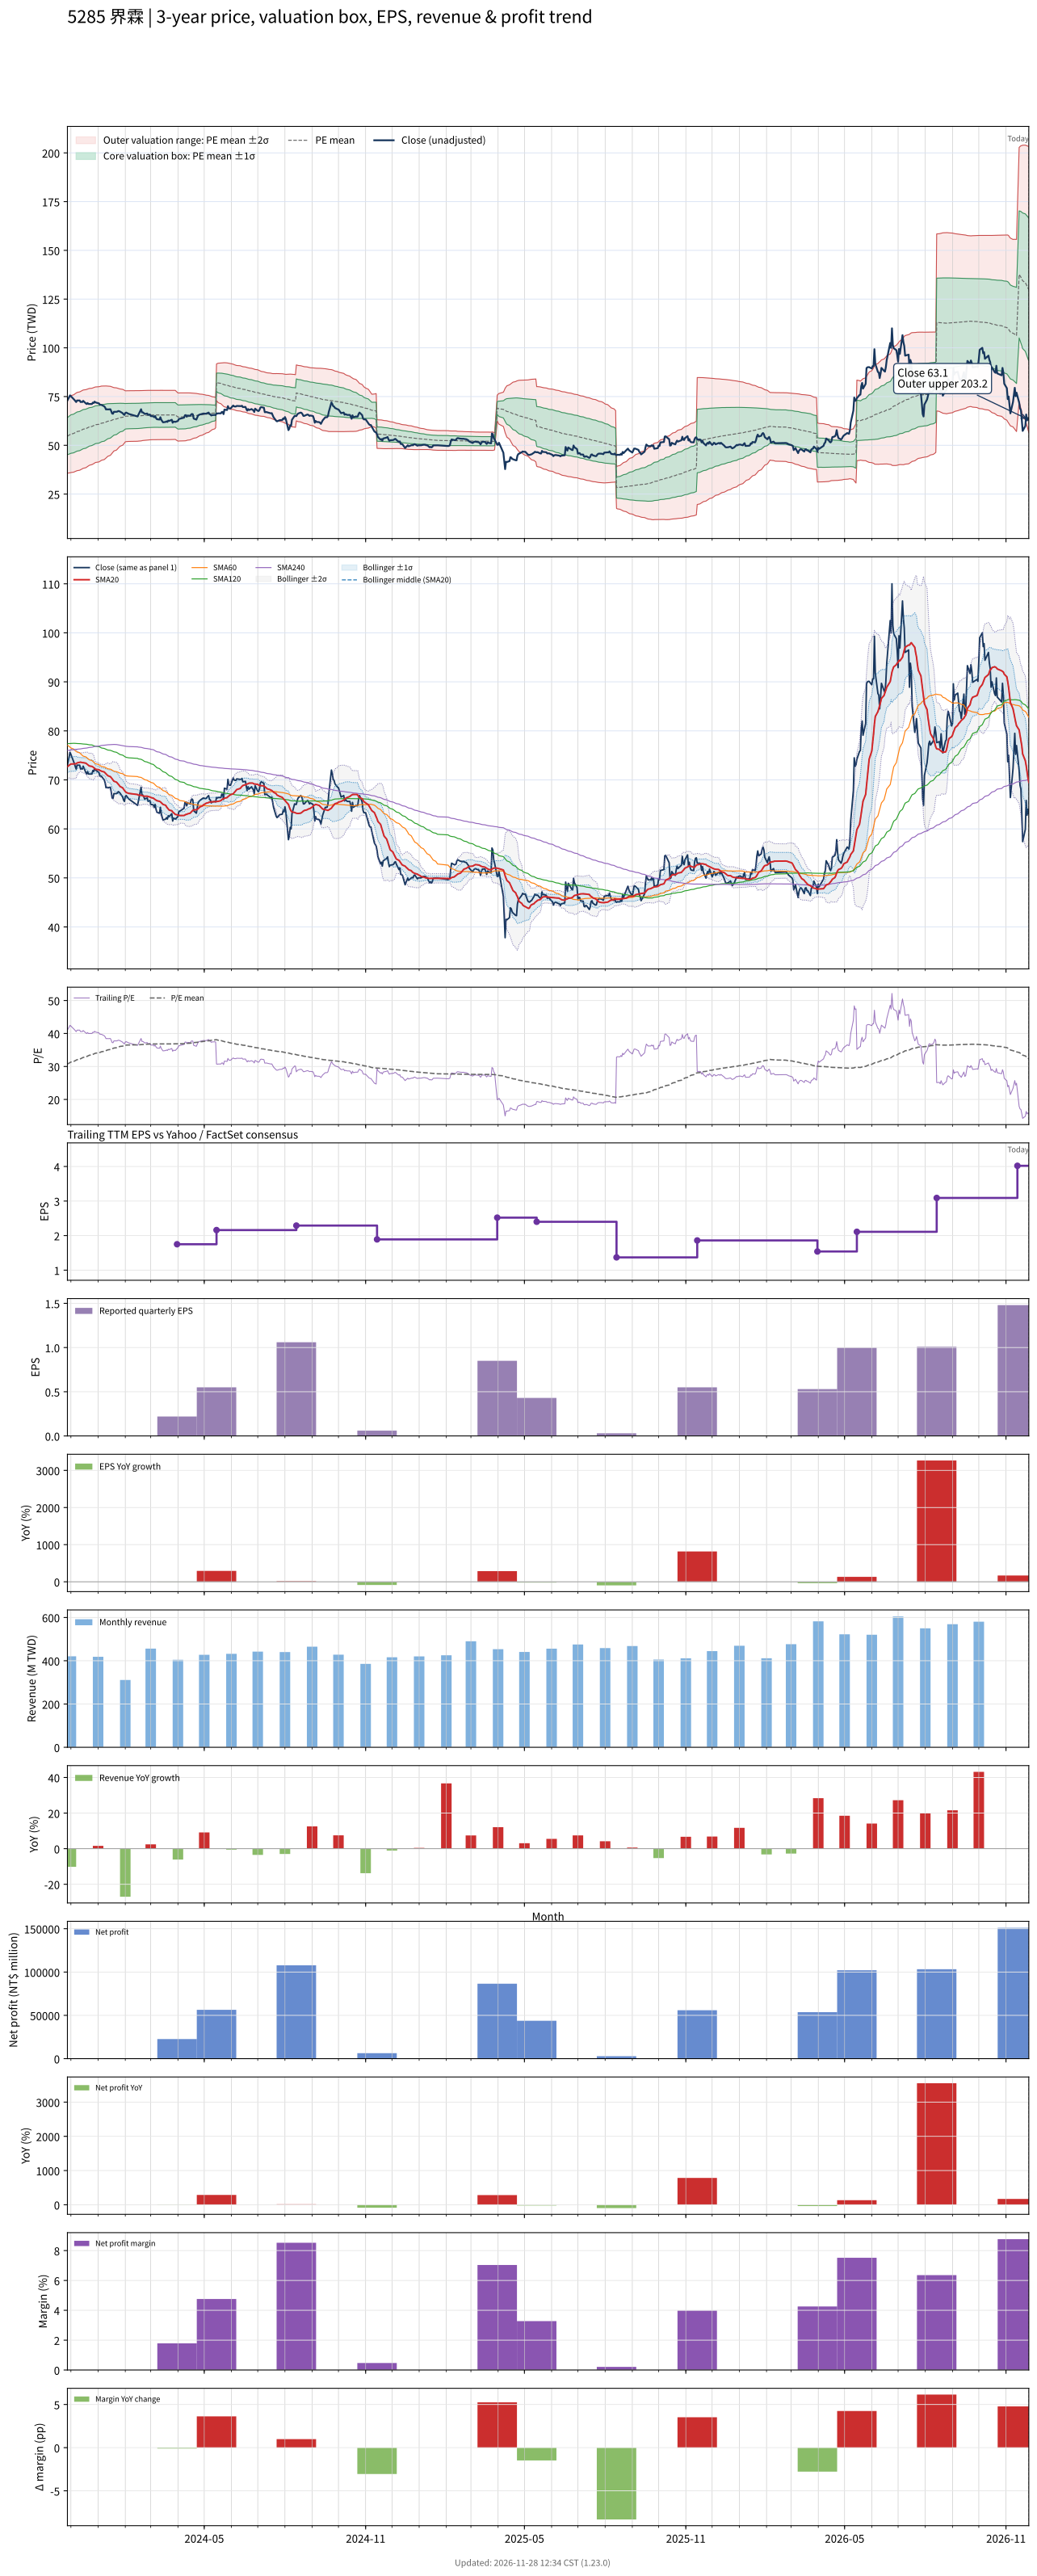

Source data for this figure (header and first rows):
# chart-version: skill-stock-dynamic-val…
date, close, available_date, period_end, eps, ttm_eps, pe, pe_mean, pe_std, price_m2, price_m1, price_mean, price_p1, price_p2, forward_eps, forward_pe, forward_pe_mean, forward_pe_std, forward_price_m2, forward_price_m1, forward_price_mean, forward_price_p1, forward_price_p2, sma20
2023-11-27, 73, 2023-11-14, 2023-09-30, 0.46, 1.78, 41.01, 30.73, 5.338, 35.69, 45.19, 54.69, 64.19, 73.69, , , , , , , , , , 72.69
2023-11-28, 73.9, 2023-11-14, 2023-09-30, 0.46, 1.78, 41.52, 30.87, 5.392, 35.76, 45.35, 54.95, 64.55, 74.14, , , , , , , , , , 72.83
2023-11-29, 74.7, 2023-11-14, 2023-09-30, 0.46, 1.78, 41.97, 31.02, 5.443, 35.85, 45.54, 55.22, 64.91, 74.6, , , , , , , , , , 72.98
2023-11-30, 75.6, 2023-11-14, 2023-09-30, 0.46, 1.78, 42.47, 31.18, 5.502, 35.91, 45.71, 55.5, 65.29, 75.09, , , , , , , , , , 73.11
2023-12-01, 75.2, 2023-11-14, 2023-09-30, 0.46, 1.78, 42.25, 31.34, 5.544, 36.05, 45.92, 55.78, 65.65, 75.52, , , , , , , , , , 73.23
2023-12-04, 73.8, 2023-11-14, 2023-09-30, 0.46, 1.78, 41.46, 31.49, 5.571, 36.22, 46.14, 56.05, 65.97, 75.89, , , , , , , , , , 73.25
2023-12-05, 73.3, 2023-11-14, 2023-09-30, 0.46, 1.78, 41.18, 31.64, 5.592, 36.4, 46.36, 56.31, 66.27, 76.22, , , , , , , , , , 73.28
2023-12-06, 72.7, 2023-11-14, 2023-09-30, 0.46, 1.78, 40.84, 31.78, 5.61, 36.59, 46.58, 56.56, 66.55, 76.53, , , , , , , , , , 73.28
2023-12-07, 72.2, 2023-11-14, 2023-09-30, 0.46, 1.78, 40.56, 31.91, 5.623, 36.79, 46.8, 56.81, 66.82, 76.82, , , , , , , , , , 73.28
2023-12-08, 73, 2023-11-14, 2023-09-30, 0.46, 1.78, 41.01, 32.06, 5.636, 37, 47.03, 57.06, 67.09, 77.12, , , , , , , , , , 73.46
2023-12-11, 73, 2023-11-14, 2023-09-30, 0.46, 1.78, 41.01, 32.2, 5.643, 37.23, 47.27, 57.32, 67.36, 77.4, , , , , , , , , , 73.58
2023-12-12, 72.2, 2023-11-14, 2023-09-30, 0.46, 1.78, 40.56, 32.34, 5.646, 37.46, 47.51, 57.56, 67.61, 77.66, , , , , , , , , , 73.62
2023-12-13, 72.3, 2023-11-14, 2023-09-30, 0.46, 1.78, 40.62, 32.47, 5.645, 37.71, 47.75, 57.8, 67.85, 77.9, , , , , , , , , , 73.57
2023-12-14, 72.2, 2023-11-14, 2023-09-30, 0.46, 1.78, 40.56, 32.61, 5.642, 37.96, 48, 58.04, 68.09, 78.13, , , , , , , , , , 73.52
2023-12-15, 72.8, 2023-11-14, 2023-09-30, 0.46, 1.78, 40.9, 32.75, 5.64, 38.21, 48.25, 58.29, 68.33, 78.37, , , , , , , , , , 73.51
2023-12-18, 71.5, 2023-11-14, 2023-09-30, 0.46, 1.78, 40.17, 32.88, 5.621, 38.52, 48.53, 58.53, 68.54, 78.54, , , , , , , , , , 73.41
2023-12-19, 71.2, 2023-11-14, 2023-09-30, 0.46, 1.78, 40, 33.02, 5.599, 38.84, 48.8, 58.77, 68.73, 78.7, , , , , , , , , , 73.27
2023-12-20, 71.7, 2023-11-14, 2023-09-30, 0.46, 1.78, 40.28, 33.15, 5.58, 39.14, 49.07, 59, 68.94, 78.87, , , , , , , , , , 73.15
2023-12-21, 71.2, 2023-11-14, 2023-09-30, 0.46, 1.78, 40, 33.28, 5.558, 39.45, 49.34, 59.23, 69.13, 79.02, , , , , , , , , , 72.97
2023-12-22, 71.2, 2023-11-14, 2023-09-30, 0.46, 1.78, 40, 33.41, 5.535, 39.76, 49.61, 59.46, 69.31, 79.17, , , , , , , , , , 72.83
2023-12-25, 71.2, 2023-11-14, 2023-09-30, 0.46, 1.78, 40, 33.54, 5.499, 40.12, 49.91, 59.7, 69.49, 79.28, , , , , , , , , , 72.75
2023-12-26, 71.9, 2023-11-14, 2023-09-30, 0.46, 1.78, 40.39, 33.66, 5.495, 40.34, 50.13, 59.91, 69.69, 79.47, , , , , , , , , , 72.64
2023-12-27, 71.7, 2023-11-14, 2023-09-30, 0.46, 1.78, 40.28, 33.77, 5.482, 40.6, 50.36, 60.12, 69.88, 79.63, , , , , , , , , , 72.5
2023-12-28, 72.4, 2023-11-14, 2023-09-30, 0.46, 1.78, 40.67, 33.9, 5.465, 40.89, 50.61, 60.34, 70.07, 79.8, , , , , , , , , , 72.33
2023-12-29, 72, 2023-11-14, 2023-09-30, 0.46, 1.78, 40.45, 34.03, 5.44, 41.2, 50.88, 60.57, 70.25, 79.93, , , , , , , , , , 72.17
2024-01-02, 71.5, 2023-11-14, 2023-09-30, 0.46, 1.78, 40.17, 34.14, 5.418, 41.49, 51.13, 60.78, 70.42, 80.07, , , , , , , , , , 72.06
2024-01-03, 70.8, 2023-11-14, 2023-09-30, 0.46, 1.78, 39.78, 34.25, 5.397, 41.76, 51.37, 60.97, 70.58, 80.19, , , , , , , , , , 71.94
2024-01-04, 70.8, 2023-11-14, 2023-09-30, 0.46, 1.78, 39.78, 34.37, 5.372, 42.05, 51.61, 61.17, 70.73, 80.3, , , , , , , , , , 71.84
2024-01-05, 70.7, 2023-11-14, 2023-09-30, 0.46, 1.78, 39.72, 34.48, 5.343, 42.35, 51.86, 61.37, 70.88, 80.39, , , , , , , , , , 71.77
2024-01-08, 70, 2023-11-14, 2023-09-30, 0.46, 1.78, 39.33, 34.59, 5.303, 42.69, 52.13, 61.57, 71.01, 80.45, , , , , , , , , , 71.61
2024-01-09, 69.4, 2023-11-14, 2023-09-30, 0.46, 1.78, 38.99, 34.7, 5.254, 43.06, 52.41, 61.76, 71.12, 80.47, , , , , , , , , , 71.44
2024-01-10, 68.4, 2023-11-14, 2023-09-30, 0.46, 1.78, 38.43, 34.81, 5.191, 43.48, 52.72, 61.96, 71.2, 80.44, , , , , , , , , , 71.25
2024-01-11, 68.5, 2023-11-14, 2023-09-30, 0.46, 1.78, 38.48, 34.92, 5.126, 43.91, 53.03, 62.16, 71.28, 80.41, , , , , , , , , , 71.06
2024-01-12, 68.4, 2023-11-14, 2023-09-30, 0.46, 1.78, 38.43, 35.03, 5.057, 44.35, 53.35, 62.35, 71.36, 80.36, , , , , , , , , , 70.86
2024-01-15, 68.5, 2023-11-14, 2023-09-30, 0.46, 1.78, 38.48, 35.15, 4.971, 44.86, 53.71, 62.56, 71.41, 80.26, , , , , , , , , , 70.65
2024-01-16, 67.5, 2023-11-14, 2023-09-30, 0.46, 1.78, 37.92, 35.26, 4.874, 45.42, 54.09, 62.77, 71.44, 80.12, , , , , , , , , , 70.45
2024-01-17, 66.3, 2023-11-14, 2023-09-30, 0.46, 1.78, 37.25, 35.37, 4.77, 45.98, 54.47, 62.96, 71.45, 79.94, , , , , , , , , , 70.2
2024-01-18, 66.2, 2023-11-14, 2023-09-30, 0.46, 1.78, 37.19, 35.48, 4.668, 46.53, 54.84, 63.15, 71.46, 79.76, , , , , , , , , , 69.93
2024-01-19, 67.2, 2023-11-14, 2023-09-30, 0.46, 1.78, 37.75, 35.58, 4.566, 47.09, 55.21, 63.34, 71.47, 79.59, , , , , , , , , , 69.73
2024-01-22, 67.2, 2023-11-14, 2023-09-30, 0.46, 1.78, 37.75, 35.68, 4.48, 47.57, 55.54, 63.52, 71.49, 79.47, , , , , , , , , , 69.53
2024-01-23, 67.3, 2023-11-14, 2023-09-30, 0.46, 1.78, 37.81, 35.78, 4.399, 48.03, 55.86, 63.69, 71.52, 79.35, , , , , , , , , , 69.33
2024-01-24, 67.6, 2023-11-14, 2023-09-30, 0.46, 1.78, 37.98, 35.89, 4.299, 48.57, 56.22, 63.88, 71.53, 79.18, , , , , , , , , , 69.12
2024-01-25, 67.5, 2023-11-14, 2023-09-30, 0.46, 1.78, 37.92, 35.98, 4.209, 49.07, 56.56, 64.05, 71.54, 79.03, , , , , , , , , , 68.91
2024-01-26, 67.3, 2023-11-14, 2023-09-30, 0.46, 1.78, 37.81, 36.07, 4.126, 49.52, 56.87, 64.21, 71.56, 78.9, , , , , , , , , , 68.66
2024-01-29, 66.5, 2023-11-14, 2023-09-30, 0.46, 1.78, 37.36, 36.17, 4.024, 50.05, 57.22, 64.38, 71.54, 78.71, , , , , , , , , , 68.38
2024-01-30, 65.9, 2023-11-14, 2023-09-30, 0.46, 1.78, 37.02, 36.26, 3.921, 50.58, 57.56, 64.54, 71.52, 78.5, , , , , , , , , , 68.1
2024-01-31, 65.6, 2023-11-14, 2023-09-30, 0.46, 1.78, 36.85, 36.35, 3.802, 51.17, 57.93, 64.7, 71.47, 78.24, , , , , , , , , , 67.84
2024-02-01, 66.6, 2023-11-14, 2023-09-30, 0.46, 1.78, 37.42, 36.45, 3.674, 51.8, 58.34, 64.88, 71.42, 77.96, , , , , , , , , , 67.63
2024-02-02, 66.8, 2023-11-14, 2023-09-30, 0.46, 1.78, 37.53, 36.48, 3.664, 51.9, 58.42, 64.94, 71.46, 77.98, , , , , , , , , , 67.44
2024-02-05, 66.1, 2023-11-14, 2023-09-30, 0.46, 1.78, 37.13, 36.52, 3.652, 52, 58.5, 65, 71.5, 78, , , , , , , , , , 67.24
2024-02-15, 64.8, 2023-11-14, 2023-09-30, 0.46, 1.78, 36.4, 36.54, 3.641, 52.08, 58.56, 65.04, 71.52, 78, , , , , , , , , , 67.01
2024-02-16, 65.7, 2023-11-14, 2023-09-30, 0.46, 1.78, 36.91, 36.57, 3.632, 52.16, 58.62, 65.09, 71.55, 78.02, , , , , , , , , , 66.88
2024-02-19, 68.5, 2023-11-14, 2023-09-30, 0.46, 1.78, 38.48, 36.61, 3.624, 52.26, 58.71, 65.16, 71.62, 78.07, , , , , , , , , , 66.88
2024-02-20, 66.9, 2023-11-14, 2023-09-30, 0.46, 1.78, 37.58, 36.65, 3.612, 52.37, 58.8, 65.23, 71.66, 78.09, , , , , , , , , , 66.8
2024-02-21, 66.9, 2023-11-14, 2023-09-30, 0.46, 1.78, 37.58, 36.68, 3.601, 52.47, 58.88, 65.29, 71.7, 78.11, , , , , , , , , , 66.72
2024-02-22, 66.6, 2023-11-14, 2023-09-30, 0.46, 1.78, 37.42, 36.7, 3.6, 52.5, 58.91, 65.32, 71.73, 78.13, , , , , , , , , , 66.67
2024-02-23, 66.1, 2023-11-14, 2023-09-30, 0.46, 1.78, 37.13, 36.72, 3.595, 52.56, 58.96, 65.36, 71.76, 78.15, , , , , , , , , , 66.67
2024-02-26, 66.3, 2023-11-14, 2023-09-30, 0.46, 1.78, 37.25, 36.74, 3.587, 52.63, 59.02, 65.4, 71.79, 78.17, , , , , , , , , , 66.67
2024-02-27, 65.6, 2023-11-14, 2023-09-30, 0.46, 1.78, 36.85, 36.77, 3.575, 52.73, 59.09, 65.45, 71.82, 78.18, , , , , , , , , , 66.59
... 669 more rows
